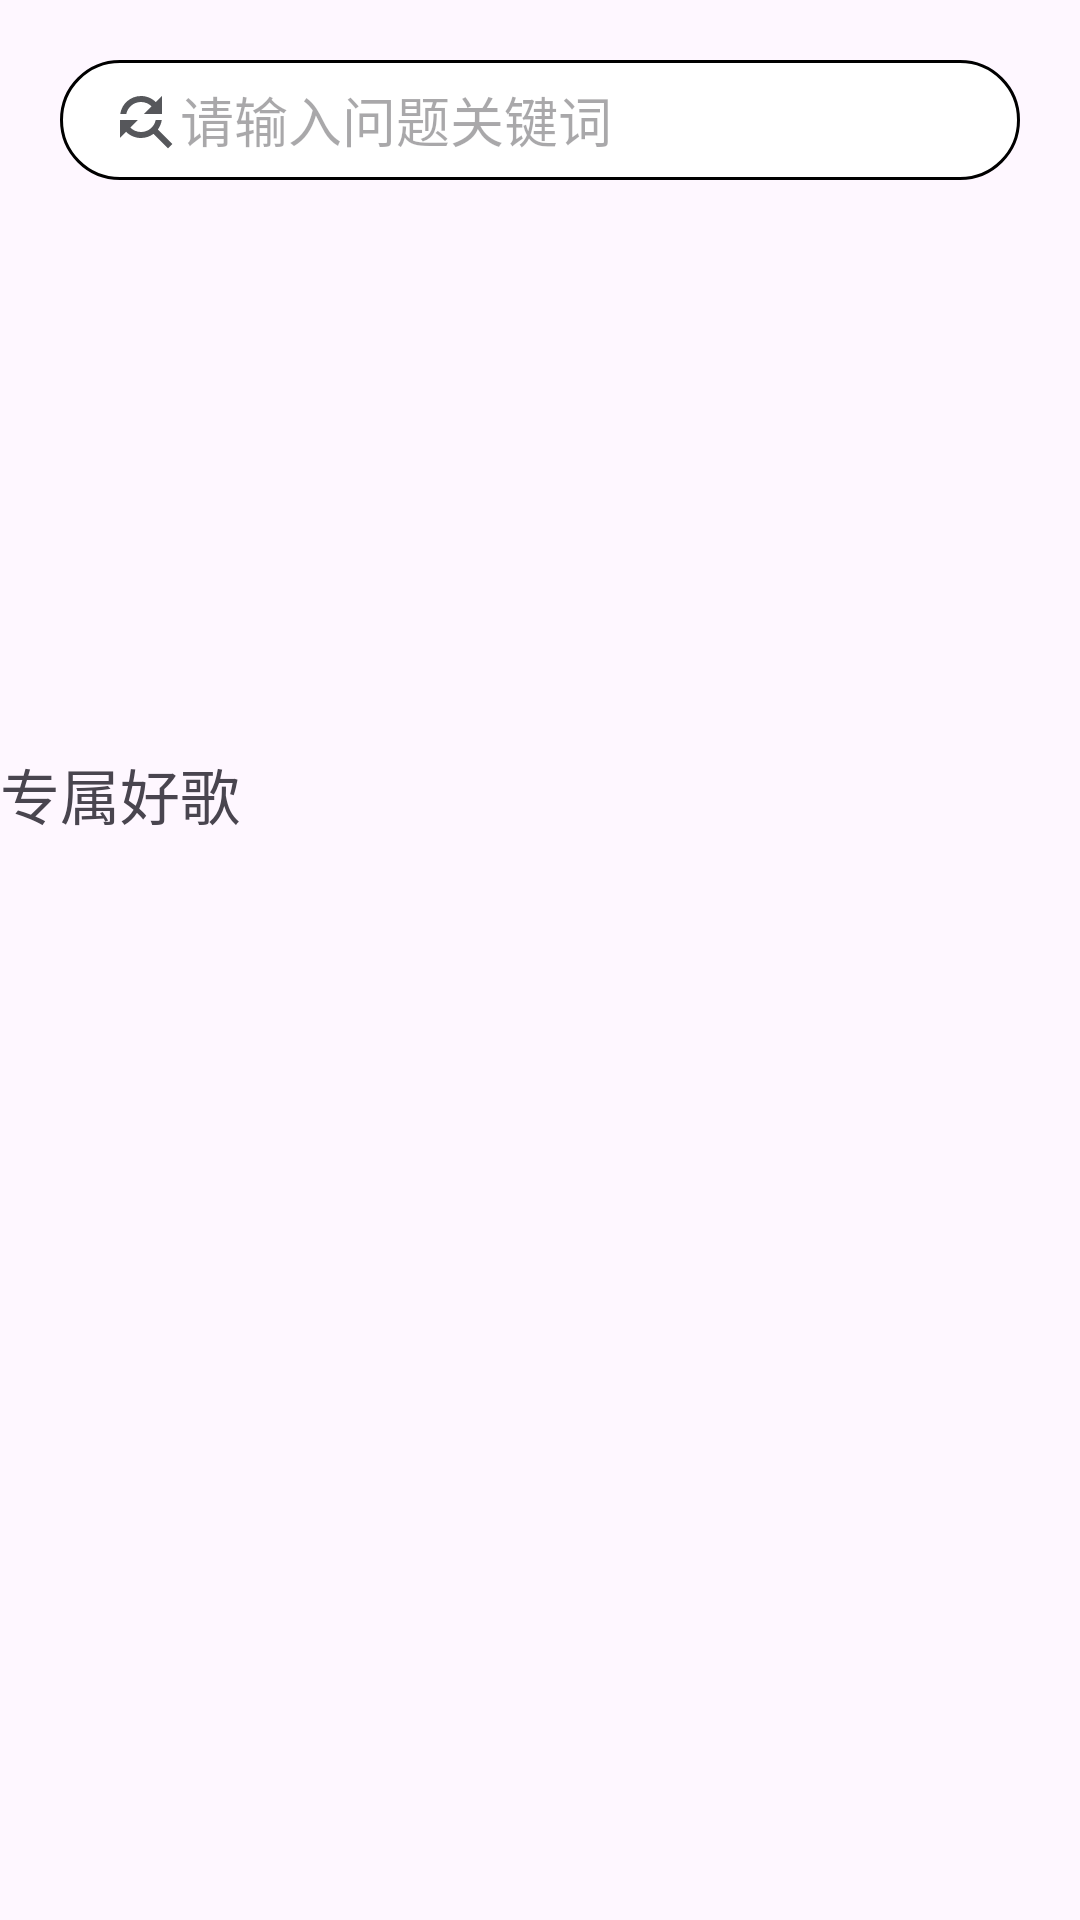

Layout XML and referenced resources for this Android screen:
<!-- AndroidManifest.xml: application theme Theme.Music_xiehailong -->
<!-- res/layout/activity_main.xml -->
<?xml version="1.0" encoding="utf-8"?>
<ScrollView
    xmlns:android="http://schemas.android.com/apk/res/android"
    xmlns:app="http://schemas.android.com/apk/res-auto"
    xmlns:tools="http://schemas.android.com/tools"
    android:id="@+id/swipe_refresh_layout"
    android:layout_width="match_parent"
    android:layout_height="match_parent"
    tools:context=".MainActivity">

    <LinearLayout
        android:layout_width="match_parent"
        android:layout_height="match_parent"
        android:orientation="vertical" >

        
        <EditText
            android:id="@+id/etSearch"
            android:layout_width="match_parent"
            android:layout_height="40dp"
            android:layout_marginStart="20dp"
            android:layout_marginTop="20dp"
            android:layout_marginEnd="20dp"
            android:layout_marginBottom="20dp"
            android:background="@drawable/search_box_background"
            android:drawableStart="@drawable/ic_search"
            android:hint="请输入问题关键词"
            android:paddingStart="16dp" />

        
        <androidx.fragment.app.FragmentContainerView
            android:id="@+id/banner_container"
            android:layout_width="match_parent"
            android:layout_height="150dp" />

        <TextView
            android:layout_width="match_parent"
            android:layout_height="wrap_content"
            android:layout_marginTop="20dp"
            android:layout_marginBottom="20dp"
            android:text="专属好歌"
            android:textSize="20sp" />

        <androidx.fragment.app.FragmentContainerView
            android:id="@+id/exclusive_container"
            android:layout_width="match_parent"
            android:layout_height="150dp" />

        <androidx.recyclerview.widget.RecyclerView
            android:id="@+id/recyclerView"
            android:layout_width="match_parent"
            android:layout_height="wrap_content"
            android:orientation="vertical" />











    </LinearLayout>

</ScrollView>
<!-- resources referenced by this layout -->
<resources>
  <!-- drawable ic_search (drawable) -->
  <vector android:height="24dp" android:tint="#56575B"
      android:viewportHeight="24" android:viewportWidth="24"
      android:width="24dp" xmlns:android="http://schemas.android.com/apk/res/android">
      <path android:fillColor="@android:color/white" android:pathData="M11,6c1.38,0 2.63,0.56 3.54,1.46L12,10h6L18,4l-2.05,2.05C14.68,4.78 12.93,4 11,4c-3.53,0 -6.43,2.61 -6.92,6L6.1,10c0.46,-2.28 2.48,-4 4.9,-4zM16.64,15.14c0.66,-0.9 1.12,-1.97 1.28,-3.14L15.9,12c-0.46,2.28 -2.48,4 -4.9,4 -1.38,0 -2.63,-0.56 -3.54,-1.46L10,12L4,12v6l2.05,-2.05C7.32,17.22 9.07,18 11,18c1.55,0 2.98,-0.51 4.14,-1.36L20,21.49 21.49,20l-4.85,-4.86z"/>
  </vector>
  <!-- drawable search_box_background (drawable) -->
  <shape xmlns:android="http://schemas.android.com/apk/res/android">
      <corners android:radius="20dp" />
      <solid android:color="@color/white" />
      <stroke android:width="1dp" android:color="@color/grey" />
  </shape>
  <style name="Theme.Music_xiehailong" parent="Base.Theme.Music_xiehailong" />
  <style name="Base.Theme.Music_xiehailong" parent="Theme.Material3.DayNight.NoActionBar">
          
          
      </style>
  <!-- not gathered from this repository: default colours our renderer supplied (Android Studio template values) -->
  <color name="white">#FFFFFFFF</color>
</resources>
